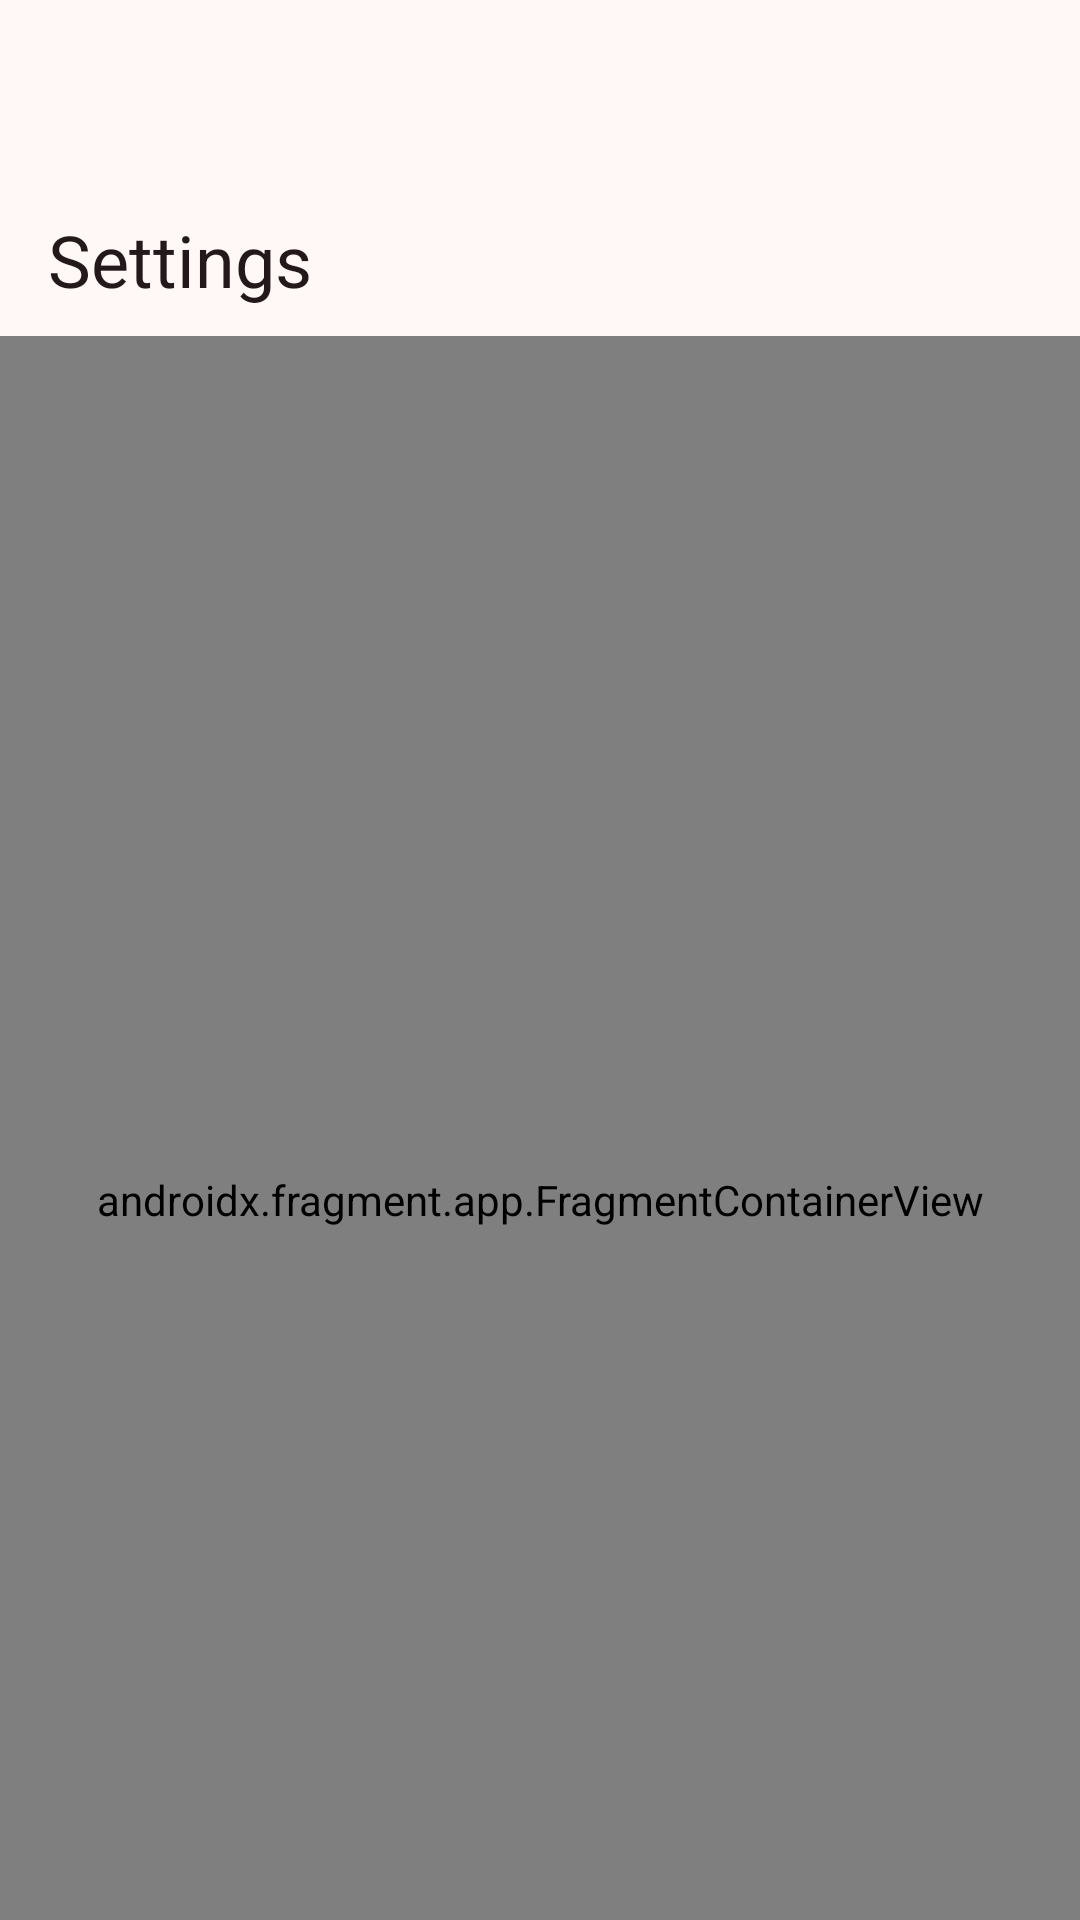

Android layout source for this screen:
<!-- AndroidManifest.xml: application theme AppTheme -->
<!-- res/layout/activity_settings_information.xml -->
<?xml version="1.0" encoding="utf-8"?>
<androidx.coordinatorlayout.widget.CoordinatorLayout xmlns:android="http://schemas.android.com/apk/res/android"
    xmlns:app="http://schemas.android.com/apk/res-auto"
    xmlns:tools="http://schemas.android.com/tools"
    android:layout_width="match_parent"
    android:layout_height="match_parent"
    tools:context=".settings_information.SettingsInformationActivity">

    <com.google.android.material.appbar.AppBarLayout
        android:id="@+id/app_bar_layout_settings_management"
        android:layout_width="match_parent"
        android:layout_height="wrap_content"
        android:fitsSystemWindows="true"
        >

        <com.google.android.material.appbar.CollapsingToolbarLayout
            android:id="@+id/collapsing_toolbar_settings_management"
            style="?attr/collapsingToolbarLayoutMediumStyle"
            android:layout_width="match_parent"
            android:layout_height="?attr/collapsingToolbarLayoutMediumSize"
            app:maxLines="10"
            app:layout_scrollFlags="scroll|snap|exitUntilCollapsed"
            app:extraMultilineHeightEnabled="true"
            app:title="@string/settings"
            app:contentScrim="?android:attr/colorBackground"
            >

            <com.google.android.material.appbar.MaterialToolbar
                android:id="@+id/toolbar_detail_settings"
                android:layout_width="match_parent"
                android:layout_height="?attr/actionBarSize"
                app:layout_collapseMode="pin"
                app:navigationIconTint="?attr/colorOnBackground"
                app:navigationIcon="@drawable/ic_arrow_back_outline" />


        </com.google.android.material.appbar.CollapsingToolbarLayout>


    </com.google.android.material.appbar.AppBarLayout>

    <androidx.fragment.app.FragmentContainerView
        android:id="@+id/nav_host_fragment_container_view_settings"
        android:name="androidx.navigation.fragment.NavHostFragment"
        android:layout_width="match_parent"
        android:layout_height="match_parent"
        app:layout_behavior="com.google.android.material.appbar.AppBarLayout$ScrollingViewBehavior"

        app:defaultNavHost="true"
        app:navGraph="@navigation/additional_navigation"/>



</androidx.coordinatorlayout.widget.CoordinatorLayout>
<!-- resources referenced by this layout -->
<resources>
  <string name="settings">Settings</string>
  <color name="md_theme_primary">#53001F</color>
  <color name="md_theme_onPrimary">#FFFFFF</color>
  <color name="md_theme_primaryContainer">#861D3E</color>
  <color name="md_theme_onPrimaryContainer">#FFD6DC</color>
  <color name="md_theme_secondary">#864E5A</color>
  <color name="md_theme_onSecondary">#FFFFFF</color>
  <color name="md_theme_secondaryContainer">#FFBFCA</color>
  <color name="md_theme_onSecondaryContainer">#5E2D38</color>
  <color name="md_theme_tertiary">#471600</color>
  <color name="md_theme_onTertiary">#FFFFFF</color>
  <color name="md_theme_tertiaryContainer">#78310C</color>
  <color name="md_theme_onTertiaryContainer">#FFD8C8</color>
  <color name="md_theme_error">#BA1A1A</color>
  <color name="md_theme_onError">#FFFFFF</color>
  <color name="md_theme_errorContainer">#FFDAD6</color>
  <color name="md_theme_onErrorContainer">#410002</color>
  <color name="md_theme_background">#FFF8F7</color>
  <color name="md_theme_onBackground">#23191B</color>
  <color name="md_theme_surface">#FFF8F7</color>
  <color name="md_theme_onSurface">#23191B</color>
  <color name="md_theme_surfaceVariant">#F9DBDF</color>
  <color name="md_theme_onSurfaceVariant">#564145</color>
  <color name="md_theme_outline">#897175</color>
  <color name="md_theme_outlineVariant">#DCC0C3</color>
  <color name="md_theme_inverseSurface">#392D2F</color>
  <color name="md_theme_inverseOnSurface">#FFECEE</color>
  <color name="md_theme_inversePrimary">#FFB1C0</color>
  <color name="md_theme_primaryFixed">#FFD9DF</color>
  <color name="md_theme_onPrimaryFixed">#3F0016</color>
  <color name="md_theme_primaryFixedDim">#FFB1C0</color>
  <color name="md_theme_onPrimaryFixedVariant">#861C3E</color>
  <color name="md_theme_secondaryFixed">#FFD9DF</color>
  <color name="md_theme_onSecondaryFixed">#360D18</color>
  <color name="md_theme_secondaryFixedDim">#FBB3C0</color>
  <color name="md_theme_onSecondaryFixedVariant">#6B3742</color>
  <color name="md_theme_tertiaryFixed">#FFDBCD</color>
  <color name="md_theme_onTertiaryFixed">#360F00</color>
  <color name="md_theme_tertiaryFixedDim">#FFB596</color>
  <color name="md_theme_onTertiaryFixedVariant">#78310C</color>
  <color name="md_theme_surfaceDim">#E9D5D7</color>
  <color name="md_theme_surfaceBright">#FFF8F7</color>
  <color name="md_theme_surfaceContainerLowest">#FFFFFF</color>
  <color name="md_theme_surfaceContainerLow">#FFF0F1</color>
  <color name="md_theme_surfaceContainer">#FEE9EB</color>
  <color name="md_theme_surfaceContainerHigh">#F8E3E5</color>
  <color name="md_theme_surfaceContainerHighest">#F2DEE0</color>
</resources>
